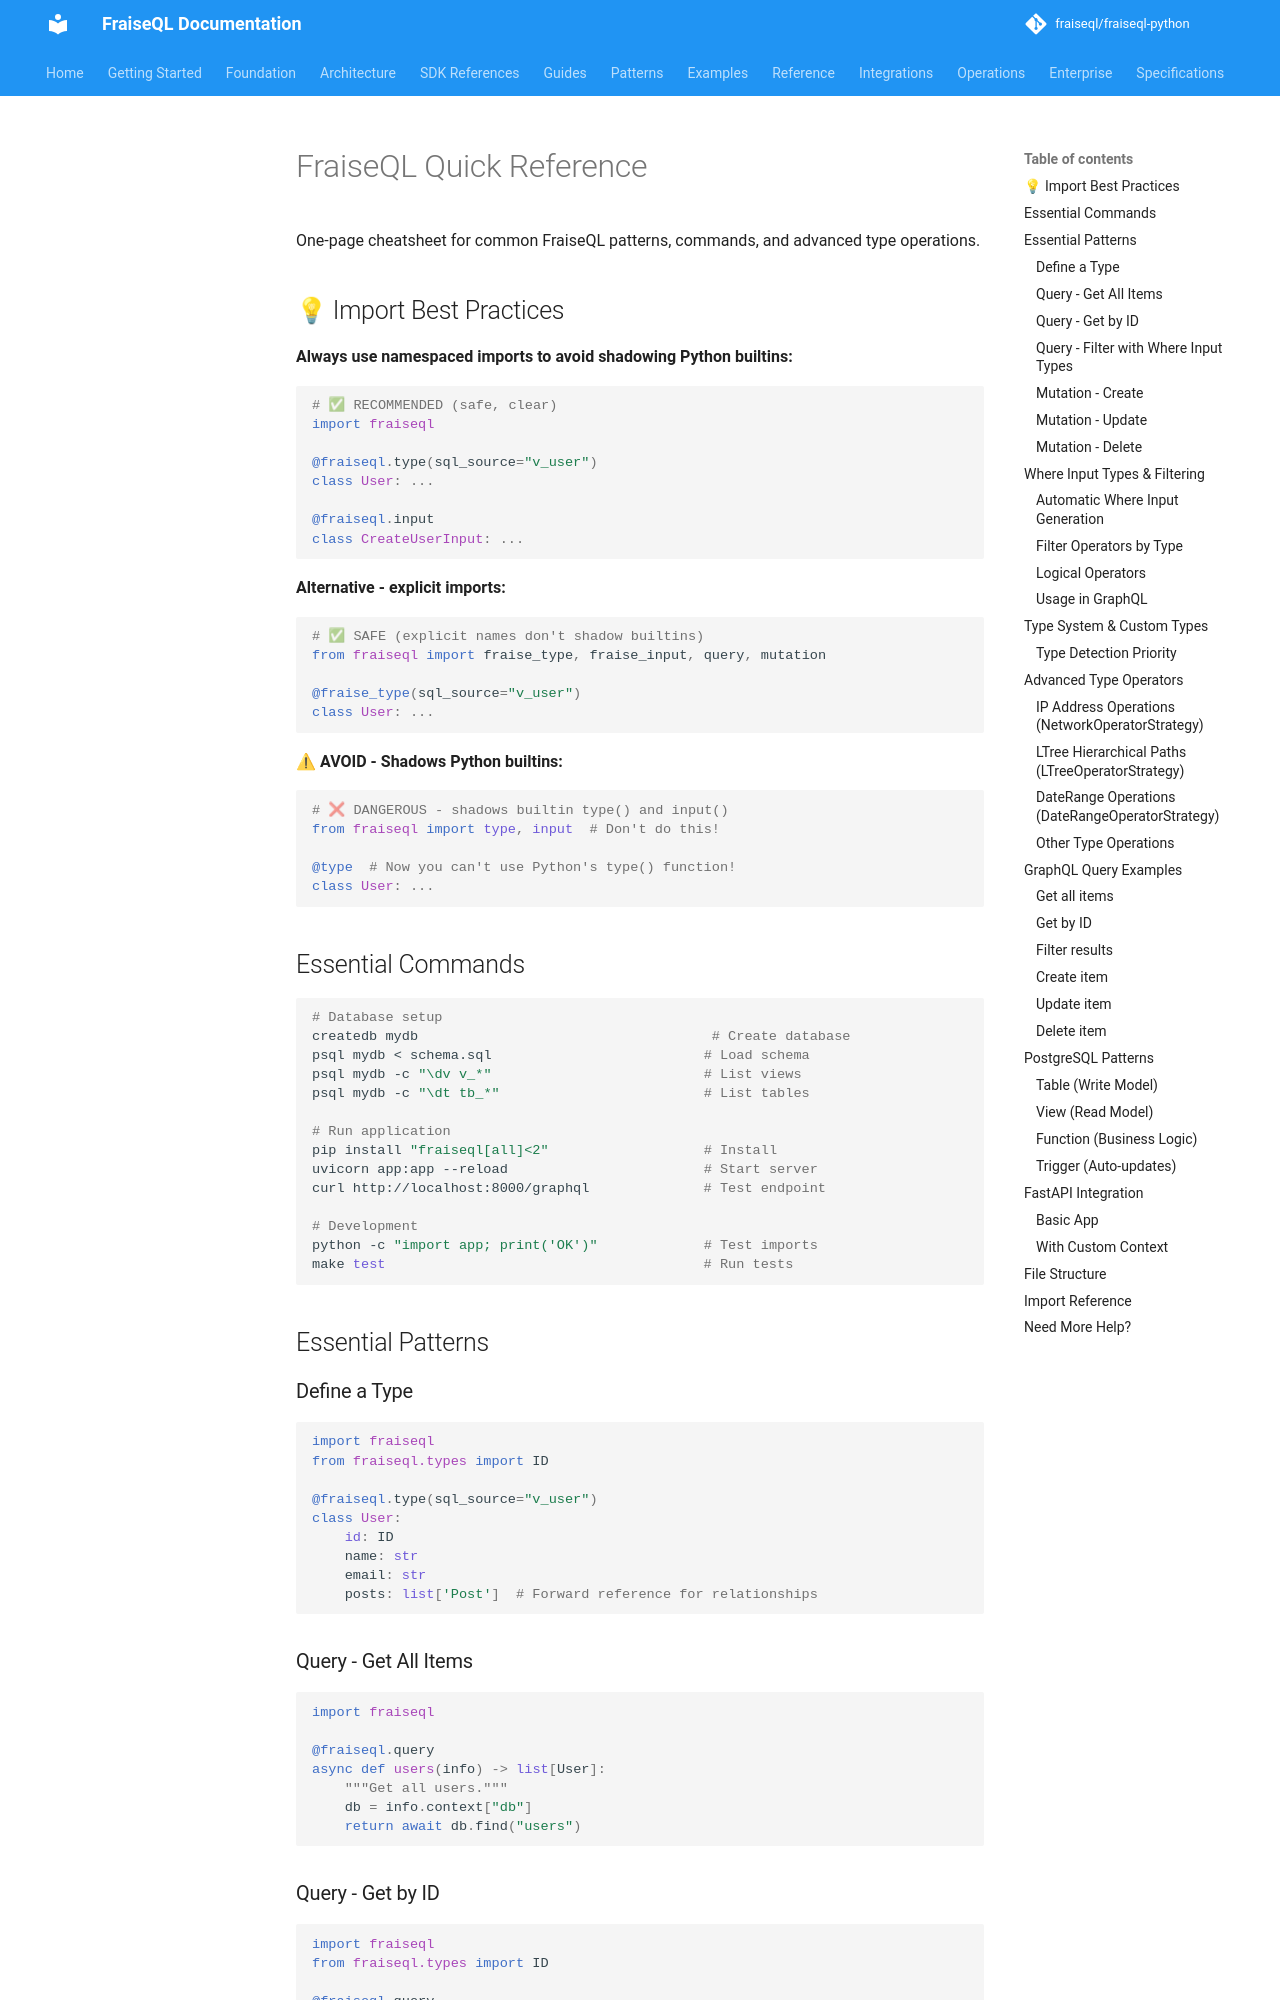

repository: fraiseql/fraiseql-python · page: reference/quick-reference/index.html · generator: mkdocs

---
title: Quick Reference
description: One-page cheatsheet for common FraiseQL patterns and commands
tags:
  - quick-reference
  - cheatsheet
  - patterns
  - commands
  - examples
---

# FraiseQL Quick Reference

One-page cheatsheet for common FraiseQL patterns, commands, and advanced type operations.

## 💡 Import Best Practices

**Always use namespaced imports to avoid shadowing Python builtins:**

```python
# ✅ RECOMMENDED (safe, clear)
import fraiseql

@fraiseql.type(sql_source="v_user")
class User: ...

@fraiseql.input
class CreateUserInput: ...
```

**Alternative - explicit imports:**

```python
# ✅ SAFE (explicit names don't shadow builtins)
from fraiseql import fraise_type, fraise_input, query, mutation

@fraise_type(sql_source="v_user")
class User: ...
```

**⚠ AVOID - Shadows Python builtins:**

```python
# ❌ DANGEROUS - shadows builtin type() and input()
from fraiseql import type, input  # Don't do this!

@type  # Now you can't use Python's type() function!
class User: ...
```

## Essential Commands

```bash
# Database setup
createdb mydb                                    # Create database
psql mydb < schema.sql                          # Load schema
psql mydb -c "\dv v_*"                          # List views
psql mydb -c "\dt tb_*"                         # List tables

# Run application
pip install "fraiseql[all]<2"                   # Install
uvicorn app:app --reload                        # Start server
curl http://localhost:8000/graphql              # Test endpoint

# Development
python -c "import app; print('OK')"             # Test imports
make test                                       # Run tests
```

## Essential Patterns

### Define a Type

```python
import fraiseql
from fraiseql.types import ID

@fraiseql.type(sql_source="v_user")
class User:
    id: ID
    name: str
    email: str
    posts: list['Post']  # Forward reference for relationships
```
